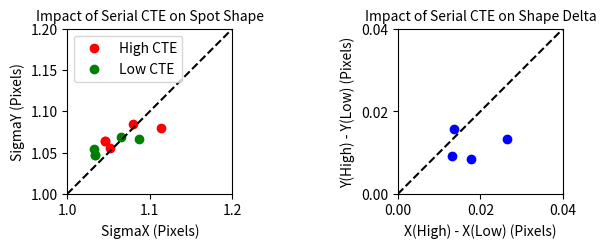

Reproduce this figure in Python. (Note: this script raises an exception after producing the figure.)
# %load bias_stability.py
#!/usr/bin/python

#Plotting Serial CTE vs spot size for ITL CCD 029
import matplotlib
matplotlib.use("PDF")
from pylab import *
import sys, glob, time
from scipy import stats

thedir='/Users/<user>/Research/LSST/code/GUI/cte/'
%cd $thedir


segs = ['SEGMENT05', 'SEGMENT06', 'SEGMENT15', 'SEGMENT16']
ctes = [1.45E-4, 1.43E-4, 6.26E-6, 9.16E-6]
sizes_0404 = [(1.0456,1.0643),(1.0794,1.0847),(1.0326,1.0550),(1.0657,1.0689)]
sizes_0313 = [(1.0519,1.0557),(1.1133,1.0797),(1.0342,1.0473),(1.0868,1.0665)]

figure()
subplots_adjust(wspace=1.0)
subplot(1,2,1,aspect=1)
title("Impact of Serial CTE on Spot Shape",fontsize = 10)
xlim(1.0,1.2)
ylim(1.0,1.2)
for i in [0,1]:
    scatter(sizes_0404[i][0], sizes_0404[i][1], color='red')
    scatter(sizes_0313[i][0], sizes_0313[i][1], color='red')
for i in [2,3]:
    scatter(sizes_0404[i][0], sizes_0404[i][1], color='green')
    scatter(sizes_0313[i][0], sizes_0313[i][1], color='green')
scatter(sizes_0404[0][0], sizes_0404[0][1], label = 'High CTE',color='red')
scatter(sizes_0313[2][0], sizes_0313[2][1], label = 'Low CTE',color='green')
plot([1.0,1.2],[1.0,1.2], color='black', ls='--')
xlabel("SigmaX (Pixels)")
ylabel("SigmaY (Pixels)")
legend(loc='upper left')

subplot(1,2,2,aspect=1)
title("Impact of Serial CTE on Shape Delta",fontsize = 10)
xlim(0, .04)
ylim(0, .04)
xticks([0.0,0.02,0.04])
yticks([0.0,0.02,0.04])
for i in [0,1]:
    scatter(sizes_0404[i][0]-sizes_0404[i+2][0], sizes_0404[i][1]-sizes_0404[i+2][1], color='blue')
    scatter(sizes_0313[i][0]-sizes_0313[i+2][0],sizes_0313[i][1]-sizes_0313[i+2][1], color='blue')
xlabel("X(High) - X(Low) (Pixels)")
ylabel("Y(High) - Y(Low) (Pixels)")
plot([0.0,0.04],[0.0,0.04], color='black', ls='--')
#legend(loc='upper left')


#show()
savefig(thedir+"Spot_Intercepts_23Mar18.pdf")
#close("All")


